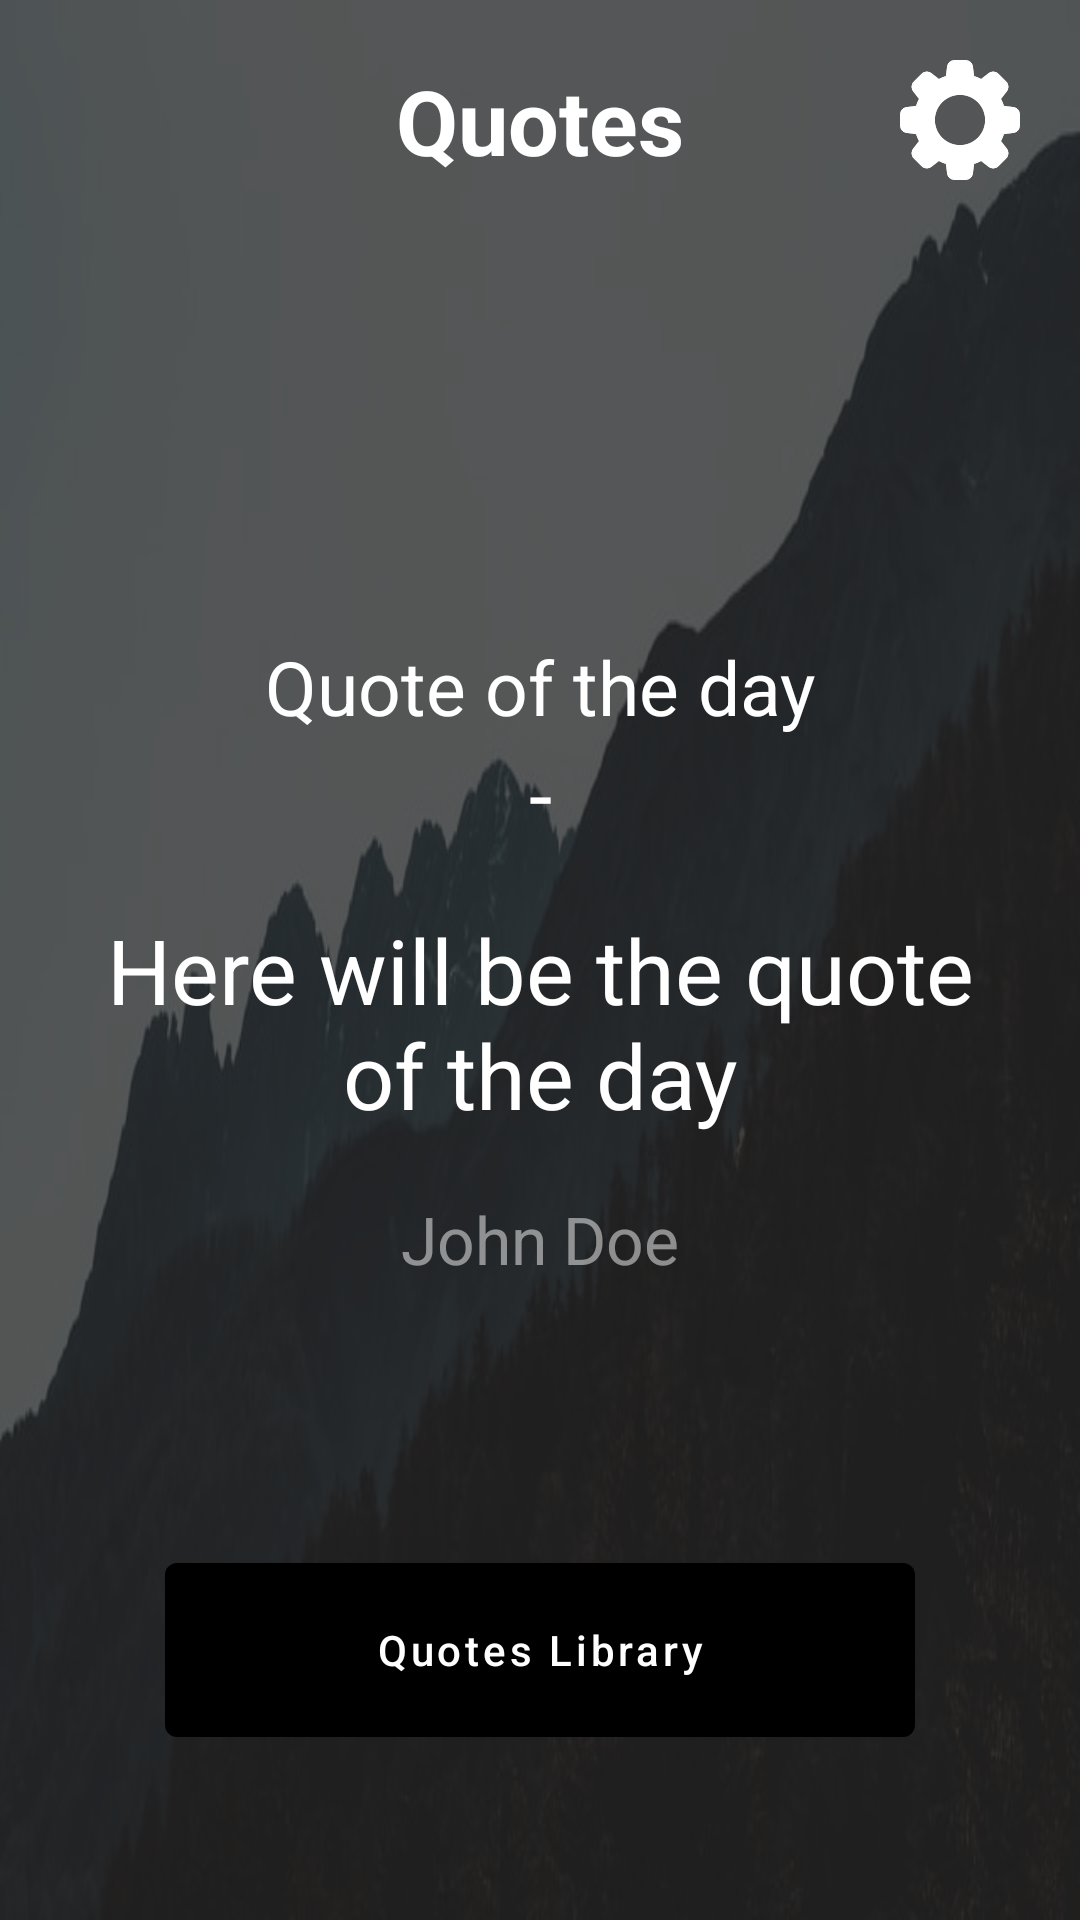

Android layout source for this screen:
<!-- AndroidManifest.xml: application theme Theme.TheMotivitaionHub -->
<!-- res/layout/activity_quotes.xml -->
<?xml version="1.0" encoding="utf-8"?>
<RelativeLayout xmlns:android="http://schemas.android.com/apk/res/android"
    xmlns:app="http://schemas.android.com/apk/res-auto"
    xmlns:tools="http://schemas.android.com/tools"
    android:layout_width="match_parent"
    android:layout_height="match_parent"
    android:background="@drawable/unsplash4"
    tools:context=".QuotesActivity">

    <RelativeLayout
        android:layout_width="match_parent"
        android:layout_height="match_parent"
        android:background="#BE222121">

        <RelativeLayout
            android:layout_width="match_parent"
            android:layout_height="wrap_content">

            <TextView
                android:layout_width="match_parent"
                android:layout_height="wrap_content"
                android:layout_marginHorizontal="10dp"
                android:layout_marginTop="20dp"
                android:autoSizeTextType="uniform"
                android:breakStrategy="balanced"
                android:gravity="center"
                android:maxLines="1"
                android:text="Quotes"
                android:textColor="@color/white"
                android:textSize="30sp"
                android:textStyle="bold" />

            <ImageView
                android:layout_width="40dp"
                android:layout_height="40dp"
                android:layout_alignParentEnd="true"
                android:id="@+id/settingsBtnQuotes"
                android:layout_margin="20dp"
                android:src="@drawable/settings" />

        </RelativeLayout>


        <LinearLayout
            android:layout_width="match_parent"
            android:layout_height="wrap_content"
            android:layout_centerInParent="true"
            android:layout_marginHorizontal="20dp"
            android:orientation="vertical">

            <TextView
                android:layout_width="match_parent"
                android:layout_height="wrap_content"
                android:gravity="center"
                android:text="Quote of the day"
                android:textColor="@color/white"
                android:textSize="25sp" />


            <TextView
                android:layout_width="match_parent"
                android:layout_height="wrap_content"
                android:gravity="center"
                android:text="-"
                android:layout_marginBottom="20dp"
                android:textColor="@color/white"
                android:textSize="28sp" />


            <TextView
                android:id="@+id/quoteTextView"
                android:layout_width="match_parent"
                android:layout_height="wrap_content"
                android:gravity="center"
                android:text="Here will be the quote of the day"
                android:textColor="@color/white"
                android:textSize="30sp" />

            <TextView
                android:id="@+id/quoteAuthorTextview"
                android:layout_width="match_parent"
                android:layout_height="wrap_content"
                android:layout_marginTop="20dp"
                android:gravity="center"
                android:text="John Doe"
                android:textColor="#7EFFFFFF"
                android:textSize="22sp" />

        </LinearLayout>

        <com.google.android.material.button.MaterialButton
            android:layout_width="250dp"
            android:layout_height="70dp"
            android:layout_alignParentBottom="true"
            android:layout_centerHorizontal="true"
            android:layout_marginBottom="55dp"
            android:text="Quotes Library"
            android:textAllCaps="false"
            app:backgroundTint="@color/black" />

    </RelativeLayout>

</RelativeLayout>
<!-- resources referenced by this layout -->
<resources>
  <color name="black">#FF000000</color>
  <color name="white">#FFFFFFFF</color>
  <!-- drawable settings: png bitmap (drawable, 8091 bytes) -->
  <!-- drawable unsplash4: jpg bitmap (drawable, 28000 bytes) -->
  <style name="Theme.TheMotivitaionHub" parent="Theme.MaterialComponents.DayNight.NoActionBar">
          
          <item name="colorPrimary">@color/purple_500</item>
          <item name="colorPrimaryVariant">@color/black</item>
          <item name="colorOnPrimary">@color/white</item>
          
          <item name="colorSecondary">@color/teal_200</item>
          <item name="colorSecondaryVariant">@color/teal_700</item>
          <item name="colorOnSecondary">@color/black</item>
          
          <item name="android:statusBarColor" tools:targetApi="l">?attr/colorPrimaryVariant</item>
          
      </style>
  <color name="purple_500">#FF6200EE</color>
  <color name="teal_200">#FF03DAC5</color>
  <color name="teal_700">#FF018786</color>
</resources>
